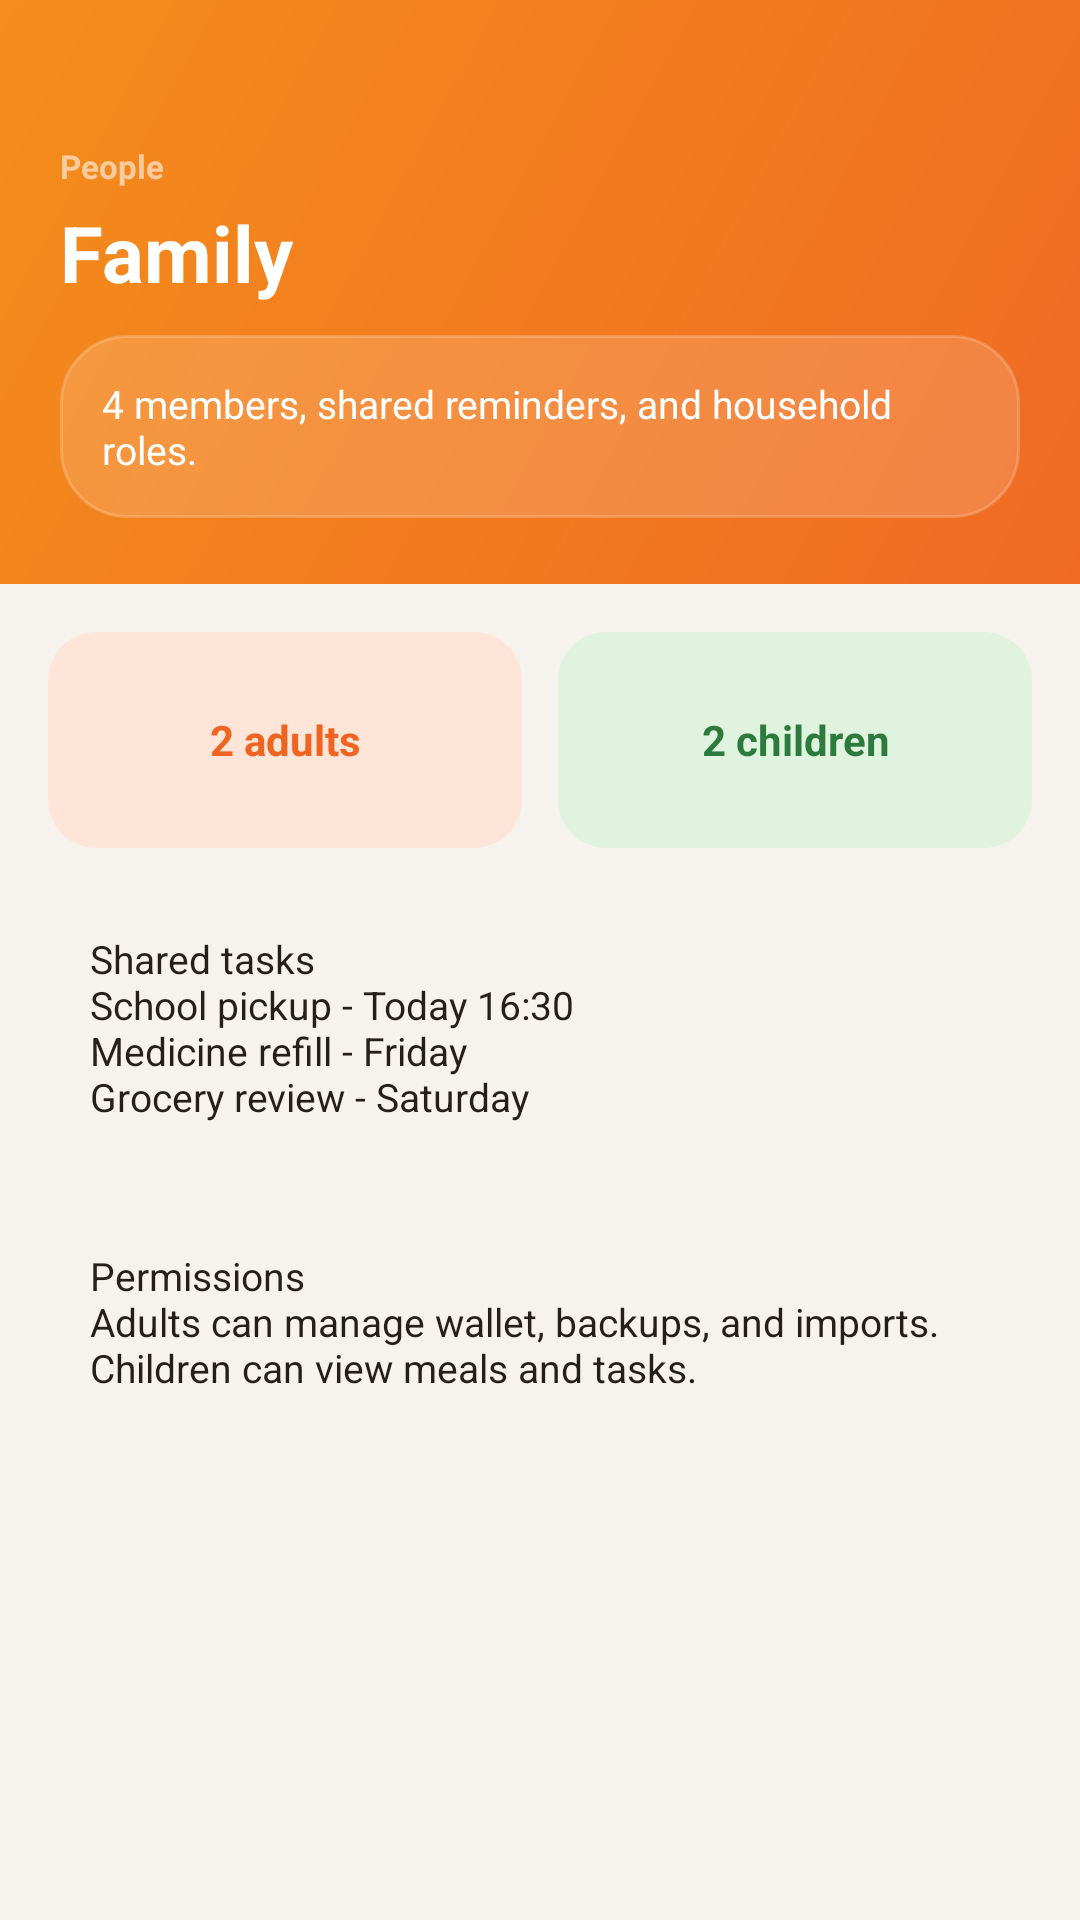

Layout XML and referenced resources for this Android screen:
<!-- AndroidManifest.xml: application theme Theme.HouseholdPlatform -->
<!-- res/layout/fragment_family.xml -->
<?xml version="1.0" encoding="utf-8"?>
<LinearLayout xmlns:android="http://schemas.android.com/apk/res/android"
    android:layout_width="match_parent"
    android:layout_height="match_parent"
    android:background="@color/bg_base"
    android:orientation="vertical">

    <LinearLayout
        android:layout_width="match_parent"
        android:layout_height="wrap_content"
        android:background="@drawable/gradient_header_orange"
        android:orientation="vertical"
        android:paddingStart="20dp"
        android:paddingTop="48dp"
        android:paddingEnd="20dp"
        android:paddingBottom="22dp">

        <TextView
            android:layout_width="wrap_content"
            android:layout_height="wrap_content"
            android:text="People"
            android:textColor="#90FFFFFF"
            android:textSize="11sp"
            android:textStyle="bold" />

        <TextView
            android:layout_width="match_parent"
            android:layout_height="wrap_content"
            android:layout_marginTop="4dp"
            android:text="Family"
            android:textColor="@color/white"
            android:textSize="26sp"
            android:textStyle="bold" />

        <TextView
            android:layout_width="match_parent"
            android:layout_height="wrap_content"
            android:layout_marginTop="10dp"
            android:background="@drawable/bg_card_glass"
            android:padding="14dp"
            android:text="4 members, shared reminders, and household roles."
            android:textColor="@color/white"
            android:textSize="13sp" />
    </LinearLayout>

    <ScrollView
        android:layout_width="match_parent"
        android:layout_height="0dp"
        android:layout_weight="1">

        <LinearLayout
            android:layout_width="match_parent"
            android:layout_height="wrap_content"
            android:orientation="vertical"
            android:padding="16dp">

            <LinearLayout
                android:layout_width="match_parent"
                android:layout_height="wrap_content"
                android:orientation="horizontal">

                <TextView
                    android:layout_width="0dp"
                    android:layout_height="72dp"
                    android:layout_marginEnd="6dp"
                    android:layout_weight="1"
                    android:background="@drawable/bg_metric_orange"
                    android:gravity="center"
                    android:text="2 adults"
                    android:textColor="@color/orange"
                    android:textSize="14sp"
                    android:textStyle="bold" />

                <TextView
                    android:layout_width="0dp"
                    android:layout_height="72dp"
                    android:layout_marginStart="6dp"
                    android:layout_weight="1"
                    android:background="@drawable/bg_metric_green"
                    android:gravity="center"
                    android:text="2 children"
                    android:textColor="@color/green_dark"
                    android:textSize="14sp"
                    android:textStyle="bold" />
            </LinearLayout>

            <TextView
                android:layout_width="match_parent"
                android:layout_height="wrap_content"
                android:layout_marginTop="14dp"
                android:background="@drawable/bg_card"
                android:padding="14dp"
                android:text="Shared tasks&#10;School pickup - Today 16:30&#10;Medicine refill - Friday&#10;Grocery review - Saturday"
                android:textColor="@color/text_primary"
                android:textSize="13sp" />

            <TextView
                android:layout_width="match_parent"
                android:layout_height="wrap_content"
                android:layout_marginTop="14dp"
                android:background="@drawable/bg_card"
                android:padding="14dp"
                android:text="Permissions&#10;Adults can manage wallet, backups, and imports. Children can view meals and tasks."
                android:textColor="@color/text_primary"
                android:textSize="13sp" />
        </LinearLayout>
    </ScrollView>
</LinearLayout>
<!-- resources referenced by this layout -->
<resources>
  <color name="bg_base">#F6F3EE</color>
  <color name="green_dark">#2D7A3D</color>
  <color name="orange">#EF6421</color>
  <color name="text_primary">#241F1A</color>
  <color name="white">#FFFFFF</color>
  <!-- drawable bg_card_glass (drawable) -->
  <?xml version="1.0" encoding="utf-8"?>
  <shape xmlns:android="http://schemas.android.com/apk/res/android">
      <solid android:color="#26FFFFFF" />
      <corners android:radius="22dp" />
      <stroke android:width="1dp" android:color="#33FFFFFF" />
  </shape>
  <!-- drawable bg_metric_green (drawable) -->
  <?xml version="1.0" encoding="utf-8"?>
  <shape xmlns:android="http://schemas.android.com/apk/res/android">
      <solid android:color="@color/green_soft" />
      <corners android:radius="16dp" />
  </shape>
  <!-- drawable bg_metric_orange (drawable) -->
  <?xml version="1.0" encoding="utf-8"?>
  <shape xmlns:android="http://schemas.android.com/apk/res/android">
      <solid android:color="@color/orange_soft" />
      <corners android:radius="16dp" />
  </shape>
  <!-- drawable gradient_header_orange (drawable) -->
  <?xml version="1.0" encoding="utf-8"?>
  <shape xmlns:android="http://schemas.android.com/apk/res/android">
      <gradient
          android:angle="135"
          android:startColor="@color/orange_header_start"
          android:endColor="@color/orange_header_end"
          android:type="linear" />
  </shape>
  <style name="Theme.HouseholdPlatform" parent="Theme.MaterialComponents.DayNight.NoActionBar">
          <item name="colorPrimary">@color/green</item>
          <item name="colorPrimaryVariant">@color/green_dark</item>
          <item name="colorSecondary">@color/orange</item>
          <item name="colorSecondaryVariant">@color/orange</item>
          <item name="colorError">#B3261E</item>
          <item name="colorOnPrimary">@color/white</item>
          <item name="colorOnSecondary">@color/white</item>
          <item name="android:colorBackground">@color/bg_base</item>
          <item name="colorOnBackground">@color/text_primary</item>
          <item name="colorSurface">@color/surface</item>
          <item name="colorOnSurface">@color/text_primary</item>
          <item name="android:statusBarColor">@android:color/transparent</item>
          <item name="android:windowTranslucentStatus">true</item>
          <item name="android:navigationBarColor">@color/bg_base</item>
      </style>
  <color name="green_soft">#DFF3DF</color>
  <color name="orange_soft">#FFE5D7</color>
  <color name="orange_header_start">#F06A24</color>
  <color name="orange_header_end">#F48D1B</color>
  <color name="green">#4CAF63</color>
  <color name="surface">#FFFAF6</color>
</resources>
